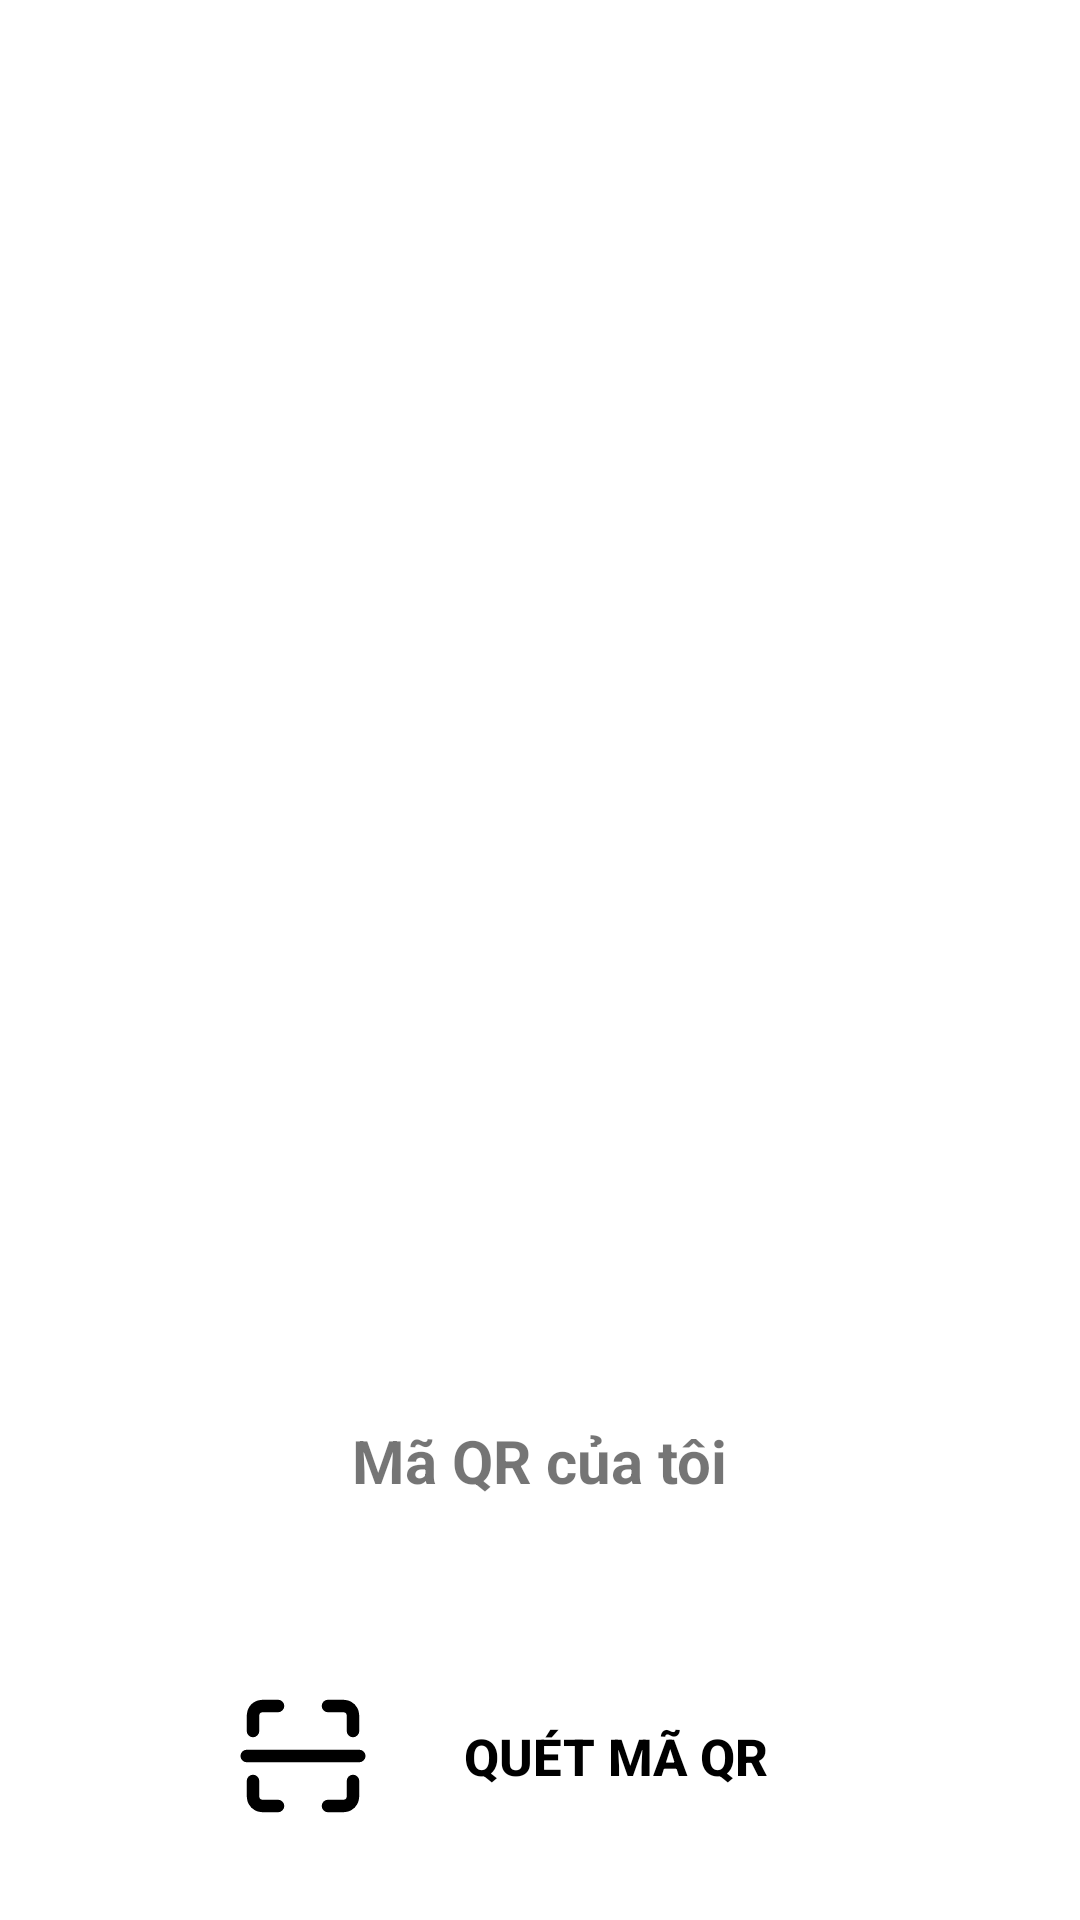

Write the Android layout XML for this screen, with the resource values it uses.
<!-- AndroidManifest.xml: application theme Theme.Collaborators -->
<!-- res/layout/fragment_qrcode.xml -->
<?xml version="1.0" encoding="utf-8"?>
<RelativeLayout xmlns:android="http://schemas.android.com/apk/res/android"
    xmlns:app="http://schemas.android.com/apk/res-auto"
    xmlns:tools="http://schemas.android.com/tools"
    android:layout_width="match_parent"
    android:layout_height="match_parent">

    <ImageView
        android:layout_width="150sp"
        android:layout_height="150sp"
        android:src="@drawable/ic_app_logo"
        android:layout_centerHorizontal="true"
        android:layout_marginTop="20sp"/>

    <ImageView
        android:id="@+id/imgQR"
        android:layout_width="308dp"
        android:layout_height="307dp"
        android:layout_centerHorizontal="true"
        android:layout_centerVertical="true"
        android:src="@drawable/qr" />

    <TextView
        android:id="@+id/txtMaQr"
        android:layout_width="wrap_content"
        android:layout_height="wrap_content"
        android:layout_below="@+id/imgQR"
        android:layout_centerHorizontal="true"
        android:textStyle="bold"
        android:textSize="20sp"
        android:text="Mã QR của tôi" />

    <Button
        android:id="@+id/btnQuetQR"
        android:layout_width="208dp"
        android:layout_height="wrap_content"
        android:layout_below="@+id/txtMaQr"
        android:layout_marginTop="60dp"
        android:background="@drawable/custom_btn"
        android:contentDescription="Quét QR"
        android:drawableLeft="@drawable/ic_scan"
        android:text="Quét mã QR"
        android:textStyle="bold"
        android:layout_centerHorizontal="true"
        android:textSize="17sp"
        android:textColor="@color/black"
        app:backgroundTint="@null"
        tools:ignore="RtlSymmetry" />


</RelativeLayout>
<!-- resources referenced by this layout -->
<resources>
  <color name="black">#FF000000</color>
  <!-- drawable custom_btn (drawable) -->
  <?xml version="1.0" encoding="utf-8"?>
  <shape xmlns:android="http://schemas.android.com/apk/res/android">
  
  
  
  
  
  
      <corners
          android:radius="10dp">
      </corners>
  </shape>
  <!-- drawable ic_scan (drawable) -->
  <vector android:height="50dp" android:viewportHeight="24"
      android:viewportWidth="24" android:width="50dp" xmlns:android="http://schemas.android.com/apk/res/android">
      <path android:fillColor="#000000" android:fillType="evenOdd" android:pathData="M5,8a1,1 0,0 1,-2 0L3,5.923c0,-0.76 0.082,-1.185 0.319,-1.627 0.223,-0.419 0.558,-0.754 0.977,-0.977C4.738,3.082 5.162,3 5.923,3L8,3a1,1 0,0 1,0 2L5.923,5c-0.459,0 -0.57,0.022 -0.684,0.082a0.364,0.364 0,0 0,-0.157 0.157c-0.06,0.113 -0.082,0.225 -0.082,0.684L5,8zM8,19a1,1 0,1 1,0 2L5.923,21c-0.76,0 -1.185,-0.082 -1.627,-0.319a2.363,2.363 0,0 1,-0.977 -0.977C3.082,19.262 3,18.838 3,18.077L3,16a1,1 0,1 1,2 0v2.077c0,0.459 0.022,0.57 0.082,0.684 0.038,0.07 0.087,0.12 0.157,0.157 0.113,0.06 0.225,0.082 0.684,0.082L8,19zM15,4a1,1 0,0 0,1 1h2.077c0.459,0 0.57,0.022 0.684,0.082 0.07,0.038 0.12,0.087 0.157,0.157 0.06,0.113 0.082,0.225 0.082,0.684L19,8a1,1 0,1 0,2 0L21,5.923c0,-0.76 -0.082,-1.185 -0.319,-1.627a2.363,2.363 0,0 0,-0.977 -0.977C19.262,3.082 18.838,3 18.077,3L16,3a1,1 0,0 0,-1 1zM19,16a1,1 0,1 1,2 0v2.077c0,0.76 -0.082,1.185 -0.319,1.627a2.364,2.364 0,0 1,-0.977 0.977c-0.442,0.237 -0.866,0.319 -1.627,0.319L16,21a1,1 0,1 1,0 -2h2.077c0.459,0 0.57,-0.022 0.684,-0.082a0.363,0.363 0,0 0,0.157 -0.157c0.06,-0.113 0.082,-0.225 0.082,-0.684L19,16zM3,11a1,1 0,1 0,0 2h18a1,1 0,1 0,0 -2L3,11z"/>
  </vector>
  <style name="Theme.Collaborators" parent="Theme.MaterialComponents.DayNight.DarkActionBar">
          
          <item name="android:windowFullscreen">true</item>
          <item name="colorPrimary">@color/purple_500</item>
          <item name="colorPrimaryVariant">@color/purple_700</item>
          <item name="colorOnPrimary">@color/white</item>
          
          <item name="colorSecondary">@color/teal_200</item>
          <item name="colorSecondaryVariant">@color/teal_700</item>
          <item name="colorOnSecondary">@color/black</item>
          
          <item name="android:windowBackground">@drawable/drak_background</item>
          <item name="android:statusBarColor" tools:targetApi="l">@color/primary</item>
          
      </style>
  <color name="purple_500">#FF6200EE</color>
  <color name="purple_700">#FF3700B3</color>
  <color name="white">#FFFFFFFF</color>
  <color name="teal_200">#FF03DAC5</color>
  <color name="teal_700">#FF018786</color>
  <!-- drawable drak_background (drawable) -->
  <?xml version="1.0" encoding="utf-8"?>
  <layer-list xmlns:android="http://schemas.android.com/apk/res/android">
      <item>
          <shape>
              <solid
                  android:color="@color/white">
  
              </solid>
          </shape>
      </item>
  </layer-list>
  <color name="primary">#181b2c</color>
</resources>
